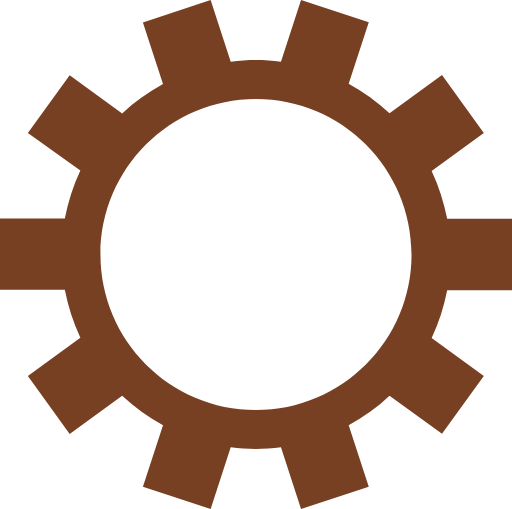
t = 0.00 s
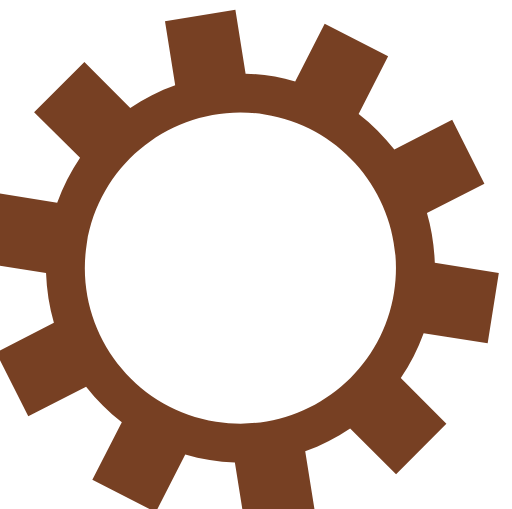
t = 0.05 s
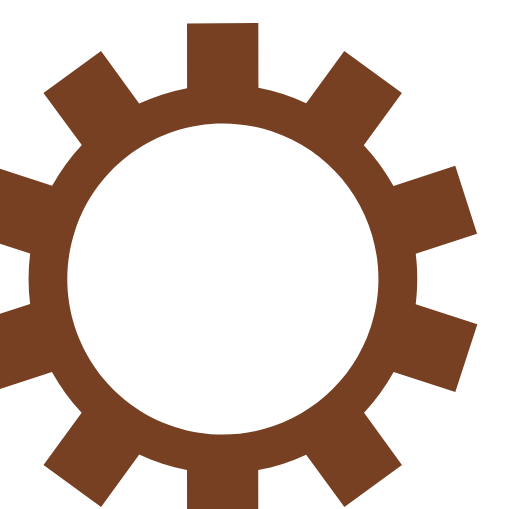
t = 0.11 s
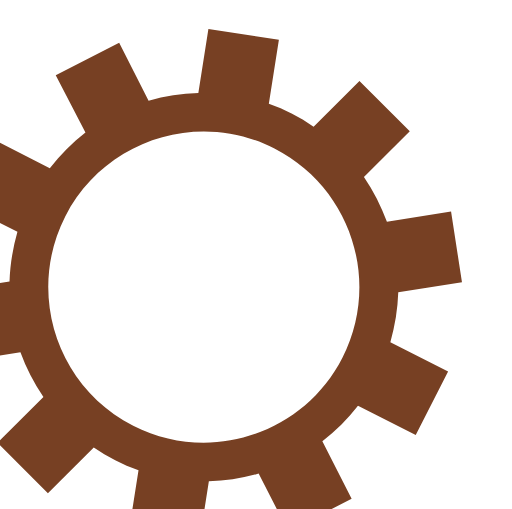
t = 0.16 s

The animated SVG that drew these frames (rendered in a browser with its animation timeline set to each time). Animation: 1 SMIL element (animateTransform=1); one cycle of 0.22 s, repeats indefinitely.

<?xml version="1.0" encoding="utf-8"?>
<!-- Generator: Adobe Illustrator 24.1.0, SVG Export Plug-In . SVG Version: 6.00 Build 0)  -->
<svg version="1.1" id="Layer_1" xmlns="http://www.w3.org/2000/svg" xmlns:xlink="http://www.w3.org/1999/xlink" x="0px" y="0px"
	 viewBox="0 0 158 157" style="enable-background:new 0 0 158 157;" xml:space="preserve">
<style type="text/css">
	.st0{fill:#774023;}
</style>
<g transform="translate(50 50)">
	<g>
		
			<animateTransform  accumulate="none" additive="replace" attributeName="transform" calcMode="linear" dur="0.2159827213822894s" fill="remove" keyTimes="0;1" repeatCount="indefinite" restart="always" type="rotate" values="0;36">
			</animateTransform>
		<path class="st0" d="M88,17.5h20v22H88c-1,5.1-2.6,10.1-4.8,14.8l0,0L99.3,66L86.4,83.8L70.2,72.1c-3.8,3.6-8,6.6-12.6,9.1l0,0
			l6.2,19L42.9,107l-6.2-19c-5.2,0.7-10.4,0.7-15.5,0l0,0L15,107l-20.9-6.8l6.2-19c-4.6-2.5-8.8-5.6-12.6-9.1l0,0l-16.2,11.8
			L-41.4,66l16.2-11.8c-2.2-4.7-3.8-9.7-4.8-14.8l0,0h-20v-22h20c1-5.1,2.6-10.1,4.8-14.8l0,0L-41.4-9l12.9-17.8l16.2,11.8
			c3.8-3.6,8-6.6,12.6-9.1l0,0l-6.2-19L15-50l6.2,19c5.2-0.7,10.4-0.7,15.5,0l0,0l6.2-19l20.9,6.8l-6.2,19c4.6,2.5,8.8,5.6,12.6,9.1
			l0,0l16.2-11.8L99.3-9L83.2,2.7C85.4,7.4,87,12.4,88,17.5 M29-19.5c-26.5,0-48,21.5-48,48s21.5,48,48,48s48-21.5,48-48
			S55.5-19.5,29-19.5"/>
	</g>
</g>
</svg>
